Image classification data set "fog" (itskevinshi/comp-vision-project on GitHub). Class labels (38): apple apple scab, apple black rot, apple cedar apple rust, apple healthy, blueberry healthy, cherry including sour powdery mildew, cherry including sour healthy, corn (maize) cercospora leaf spot gray leaf spot, corn common rust, corn northern leaf blight, corn healthy, grape black rot, grape esca black measles, grape leaf blight (isariopsis leaf spot), grape healthy, orange Huanglongbing citrus greening, peach bacterial spot, peach healthy, bell pepper bacterial spot, bell pepper healthy, potato early blight, potato late blight, potato healthy, raspberry healthy, soybean healthy, squash powdery mildew, strawberry leaf scorch, strawberry healthy, tomato bacterial spot, tomato early blight, tomato late blight, tomato leaf mold, tomato septoria leaf spot, tomato spider mites two spotted spider mite, tomato target spot, tomato yellow leaf curl virus, tomato mosaic virus, tomato healthy.

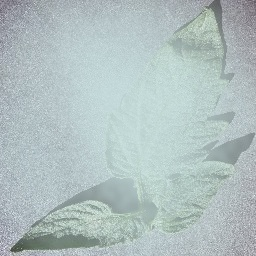
Label: tomato healthy

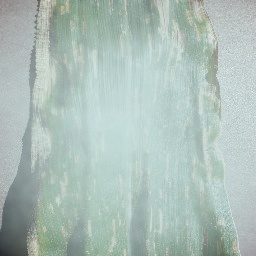
Label: corn (maize) cercospora leaf spot gray leaf spot

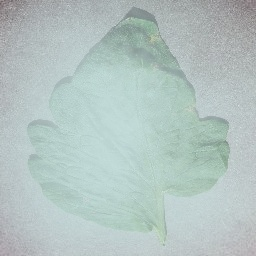
Label: tomato target spot

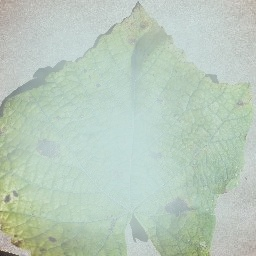
Label: grape leaf blight (isariopsis leaf spot)

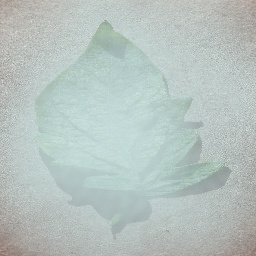
Label: tomato spider mites two spotted spider mite

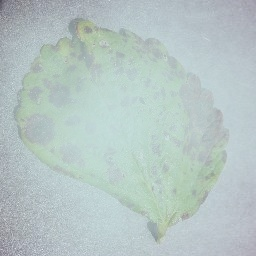
Label: strawberry leaf scorch
